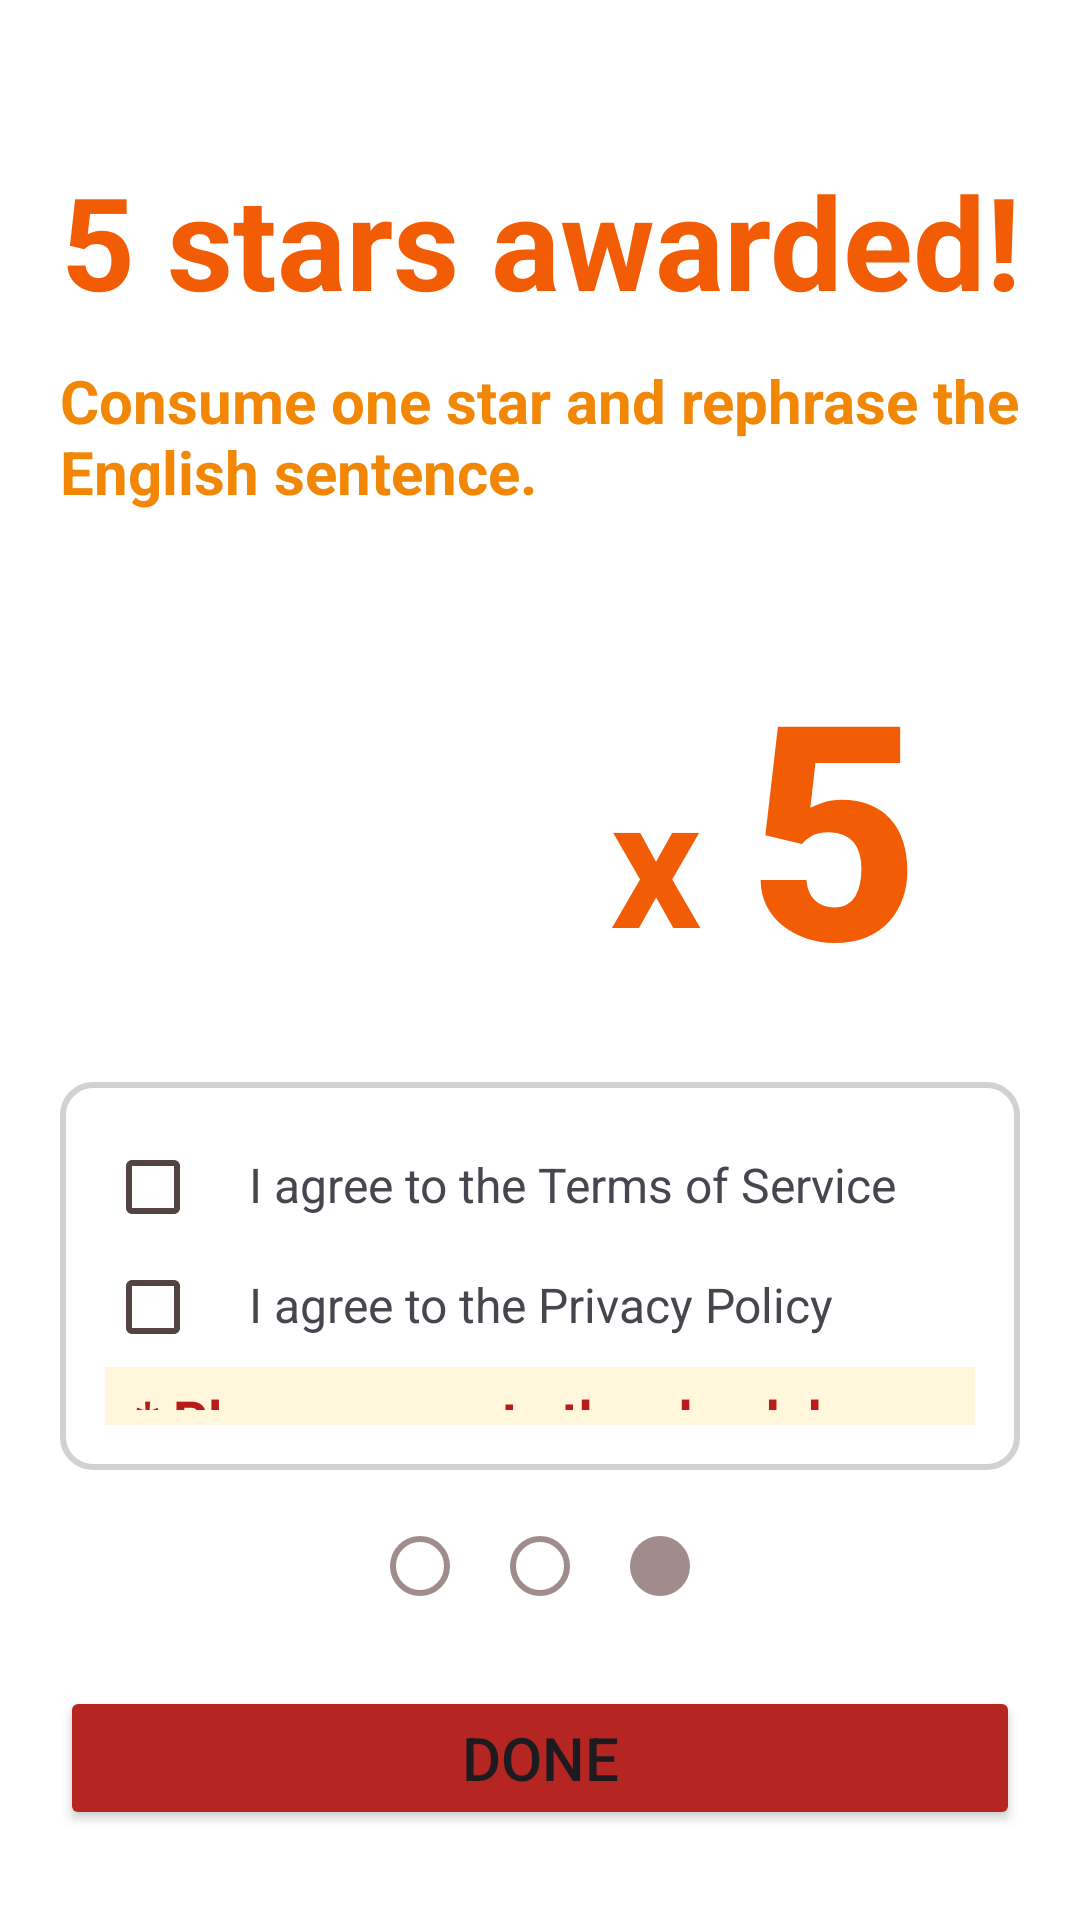

Layout XML and referenced resources for this Android screen:
<!-- AndroidManifest.xml: application theme Theme.ChatAI -->
<!-- res/layout/tutorial_layout3.xml -->
<?xml version="1.0" encoding="utf-8"?>
<androidx.constraintlayout.widget.ConstraintLayout xmlns:android="http://schemas.android.com/apk/res/android"
    xmlns:app="http://schemas.android.com/apk/res-auto"
    android:layout_width="match_parent"
    android:layout_height="match_parent"
    android:background="@color/white">


    <LinearLayout
        android:layout_width="match_parent"
        android:layout_height="match_parent"
        android:layout_marginTop="40dp"
        android:layout_marginBottom="150dp"
        android:orientation="vertical">

        <TextView
            android:layout_width="match_parent"
            android:layout_height="80dp"
            android:layout_marginLeft="20dp"
            android:layout_marginRight="20dp"
            android:autoSizeTextType="uniform"
            android:gravity="center"
            android:text="5 stars awarded!"
            android:textColor="@color/main_dark_orange"
            android:textStyle="bold" />

        <TextView
            android:layout_width="match_parent"
            android:layout_height="wrap_content"
            android:layout_marginLeft="20dp"
            android:layout_marginRight="20dp"
            android:text="Consume one star and rephrase the English sentence."
            android:textColor="@color/main_light_orange"
            android:textSize="20dp"
            android:textStyle="bold" />

        <LinearLayout
            android:layout_width="match_parent"
            android:layout_height="wrap_content"
            android:layout_marginLeft="20dp"
            android:layout_marginTop="20dp"
            android:layout_marginRight="20dp"
            android:gravity="center"
            android:orientation="horizontal"
            app:layout_constraintTop_toTopOf="parent">

            <ImageView
                android:layout_width="150dp"
                android:layout_height="150dp"
                android:src="@drawable/im_star" />

            <TextView
                android:layout_width="wrap_content"
                android:layout_height="match_parent"
                android:layout_marginBottom="10dp"
                android:gravity="bottom"
                android:text="x "
                android:textColor="@color/main_dark_orange"
                android:textSize="60dp"
                android:textStyle="bold" />

            <TextView
                android:layout_width="wrap_content"
                android:layout_height="match_parent"
                android:fontFamily="sans-serif-medium"
                android:gravity="bottom"
                android:text="5"
                android:textColor="@color/main_dark_orange"
                android:textSize="100dp"
                android:textStyle="bold" />
        </LinearLayout>

        <LinearLayout
            android:layout_width="match_parent"
            android:layout_height="wrap_content"
            android:layout_marginLeft="20dp"
            android:layout_marginTop="20dp"
            android:layout_marginRight="20dp"
            android:background="@drawable/x_view_answer_corner_gray"
            android:orientation="vertical"
            android:padding="15dp">

            <LinearLayout
                android:layout_width="match_parent"
                android:layout_height="wrap_content"
                android:orientation="horizontal">

                <CheckBox
                    android:id="@+id/x_tutorial_3_check_terms_of_use"
                    android:layout_width="wrap_content"
                    android:layout_height="40dp"
                    android:checked="false" />

                <TextView
                    android:id="@+id/x_tutorial_3_text_terms_of_use"
                    android:layout_width="wrap_content"
                    android:layout_height="wrap_content"
                    android:text="@string/agree_to_the_terms_of_service"
                    android:textSize="16dp" />
            </LinearLayout>

            <LinearLayout
                android:layout_width="match_parent"
                android:layout_height="wrap_content"
                android:orientation="horizontal">

                <CheckBox
                    android:id="@+id/x_tutorial_3_check_privacy_policy"
                    android:layout_width="wrap_content"
                    android:layout_height="40dp"
                    android:checked="false" />

                <TextView
                    android:id="@+id/x_tutorial_3_text_privacy_policy"
                    android:layout_width="wrap_content"
                    android:layout_height="wrap_content"
                    android:text="@string/agree_to_the_privacy_policy"
                    android:textSize="16dp" />
            </LinearLayout>

            <TextView
                android:id="@+id/x_tutorial_3_text_request"
                android:layout_width="match_parent"
                android:layout_height="wrap_content"
                android:background="@color/background_yellow"
                android:paddingLeft="10dp"
                android:paddingTop="5dp"
                android:paddingBottom="5dp"
                android:text="@string/agree_checkbox"
                android:textColor="@color/md_theme_light_error"
                android:textSize="18dp"
                android:textStyle="bold"
                android:visibility="visible" />
        </LinearLayout>

        <LinearLayout
            android:layout_width="match_parent"
            android:layout_height="wrap_content"
            android:layout_marginLeft="20dp"
            android:layout_marginTop="20dp"
            android:layout_marginRight="20dp"
            android:background="@drawable/x_view_answer_corner_blue"
            android:orientation="vertical"
            android:padding="15dp">

            <LinearLayout
                android:layout_width="match_parent"
                android:layout_height="wrap_content"
                android:gravity="center"
                android:orientation="horizontal"
                app:layout_constraintTop_toTopOf="parent">

                <TextView
                    android:layout_width="wrap_content"
                    android:layout_height="match_parent"
                    android:gravity="bottom"
                    android:text="Sign-in earns another "
                    android:textColor="@color/main_blue"
                    android:textSize="20dp"
                    android:textStyle="bold" />

                <ImageView
                    android:layout_width="34dp"
                    android:layout_height="34dp"
                    android:src="@drawable/im_star" />

                <TextView
                    android:layout_width="wrap_content"
                    android:layout_height="match_parent"
                    android:gravity="bottom"
                    android:text=" x5 stars"
                    android:textColor="@color/main_blue"
                    android:textSize="20dp"
                    android:textStyle="bold" />

            </LinearLayout>

            <com.google.android.gms.common.SignInButton
                android:id="@+id/x_tutorial_3google_sign_in_button"
                android:layout_width="match_parent"
                android:layout_height="wrap_content"
                android:layout_gravity="center"
                android:layout_marginTop="5dp"
                android:layout_marginBottom="5dp"
                app:buttonSize="wide" />
        </LinearLayout>

    </LinearLayout>


    <LinearLayout
        android:layout_width="wrap_content"
        android:layout_height="wrap_content"
        android:layout_marginBottom="20dp"
        android:gravity="center"
        android:orientation="horizontal"
        app:layout_constraintBottom_toTopOf="@id/done_button"
        app:layout_constraintEnd_toEndOf="parent"
        app:layout_constraintStart_toStartOf="parent">

        <TextView
            android:layout_width="@dimen/tutorial_circle"
            android:layout_height="@dimen/tutorial_circle"
            android:layout_margin="@dimen/tutorial_circle_margin"
            android:background="@drawable/view_small_circle_true" />

        <TextView
            android:layout_width="@dimen/tutorial_circle"
            android:layout_height="@dimen/tutorial_circle"
            android:layout_margin="@dimen/tutorial_circle_margin"
            android:background="@drawable/view_small_circle_true" />

        <TextView
            android:layout_width="@dimen/tutorial_circle"
            android:layout_height="@dimen/tutorial_circle"
            android:layout_margin="@dimen/tutorial_circle_margin"
            android:background="@drawable/view_small_circle_false" />
    </LinearLayout>

    <Button
        android:id="@+id/done_button"
        android:layout_width="match_parent"
        android:layout_height="wrap_content"
        android:layout_marginLeft="20dp"
        android:layout_marginRight="20dp"
        android:layout_marginBottom="30dp"
        android:backgroundTint="@color/md_theme_dark_inversePrimary"
        android:padding="10dp"
        android:text="Done"
        android:textSize="20dp"
        app:layout_constraintBottom_toBottomOf="parent"
        app:layout_constraintEnd_toEndOf="parent"
        app:layout_constraintStart_toStartOf="parent" />

</androidx.constraintlayout.widget.ConstraintLayout>
<!-- resources referenced by this layout -->
<resources>
  <color name="background_yellow">#FFF6DC</color>
  <color name="main_blue">#389D9D</color>
  <color name="main_dark_orange">#F25C05</color>
  <color name="main_light_orange">#F28705</color>
  <color name="md_theme_dark_inversePrimary">#B52521</color>
  <color name="md_theme_light_error">#BA1A1A</color>
  <color name="white">#FFFFFF</color>
  <dimen name="tutorial_circle">20dp</dimen>
  <dimen name="tutorial_circle_margin">10dp</dimen>
  <!-- drawable view_small_circle_true (drawable) -->
  <?xml version="1.0" encoding="utf-8"?>
  <shape xmlns:android="http://schemas.android.com/apk/res/android" >
  
      <stroke
          android:width="2dp"
          android:color="@color/md_theme_dark_outline" />
      <solid android:color="@color/white" />
      <padding
          android:left="1dp"
          android:right="1dp"
          android:bottom="1dp"
          android:top="1dp" />
  
      <corners android:radius="50dp" />
  </shape>
  <!-- drawable x_view_answer_corner_blue (drawable) -->
  <?xml version="1.0" encoding="utf-8"?>
  <shape xmlns:android="http://schemas.android.com/apk/res/android" >
      <stroke
          android:width="2dp"
          android:color="@color/main_blue" />
  
      <solid android:color="@color/super_light_gray" />
  
      <padding
          android:left="1dp"
          android:right="1dp"
          android:bottom="1dp"
          android:top="1dp" />
  
      <corners android:radius="10dp" />
  </shape>
  <!-- drawable x_view_answer_corner_gray (drawable) -->
  <?xml version="1.0" encoding="utf-8"?>
  <shape xmlns:android="http://schemas.android.com/apk/res/android" >
      <stroke
          android:width="2dp"
          android:color="@color/light_gray" />
  
      <solid android:color="#FFF" />
  
      <padding
          android:left="1dp"
          android:right="1dp"
          android:bottom="1dp"
          android:top="1dp" />
  
      <corners android:radius="10dp" />
  </shape>
  <string name="agree_checkbox">* Please agree to the check box</string>
  <string name="agree_to_the_privacy_policy">I agree to the Privacy Policy</string>
  <string name="agree_to_the_terms_of_service">I agree to the Terms of Service</string>
  <color name="md_theme_dark_outline">#A08C8A</color>
  <color name="super_light_gray">#FAFAFA</color>
  <color name="light_gray">#D1D1D1</color>
  <color name="md_theme_light_primary">#B52521</color>
  <color name="md_theme_light_onPrimary">#FFFFFF</color>
  <color name="md_theme_light_primaryContainer">#FFDAD6</color>
  <color name="md_theme_light_onPrimaryContainer">#410002</color>
  <color name="md_theme_light_secondary">#775652</color>
  <color name="md_theme_light_onSecondary">#FFFFFF</color>
  <color name="md_theme_light_secondaryContainer">#FFDAD6</color>
  <color name="md_theme_light_onSecondaryContainer">#2C1512</color>
  <color name="md_theme_light_tertiary">#715B2E</color>
  <color name="md_theme_light_onTertiary">#FFFFFF</color>
  <color name="md_theme_light_tertiaryContainer">#FDDFA6</color>
  <color name="md_theme_light_onTertiaryContainer">#261900</color>
  <color name="md_theme_light_errorContainer">#FFDAD6</color>
  <color name="md_theme_light_onError">#FFFFFF</color>
  <color name="md_theme_light_onErrorContainer">#410002</color>
  <color name="md_theme_light_background">#FFFBFF</color>
  <color name="md_theme_light_onBackground">#201A19</color>
  <color name="md_theme_light_surface">#FFFBFF</color>
  <color name="md_theme_light_onSurface">#201A19</color>
  <color name="md_theme_light_surfaceVariant">#F5DDDA</color>
  <color name="md_theme_light_onSurfaceVariant">#534341</color>
  <color name="md_theme_light_outline">#857371</color>
  <color name="md_theme_light_inverseOnSurface">#FBEEEC</color>
  <color name="md_theme_light_inverseSurface">#362F2E</color>
  <color name="md_theme_light_inversePrimary">#FFB4AB</color>
  <color name="link_color">#3366CC</color>
</resources>
